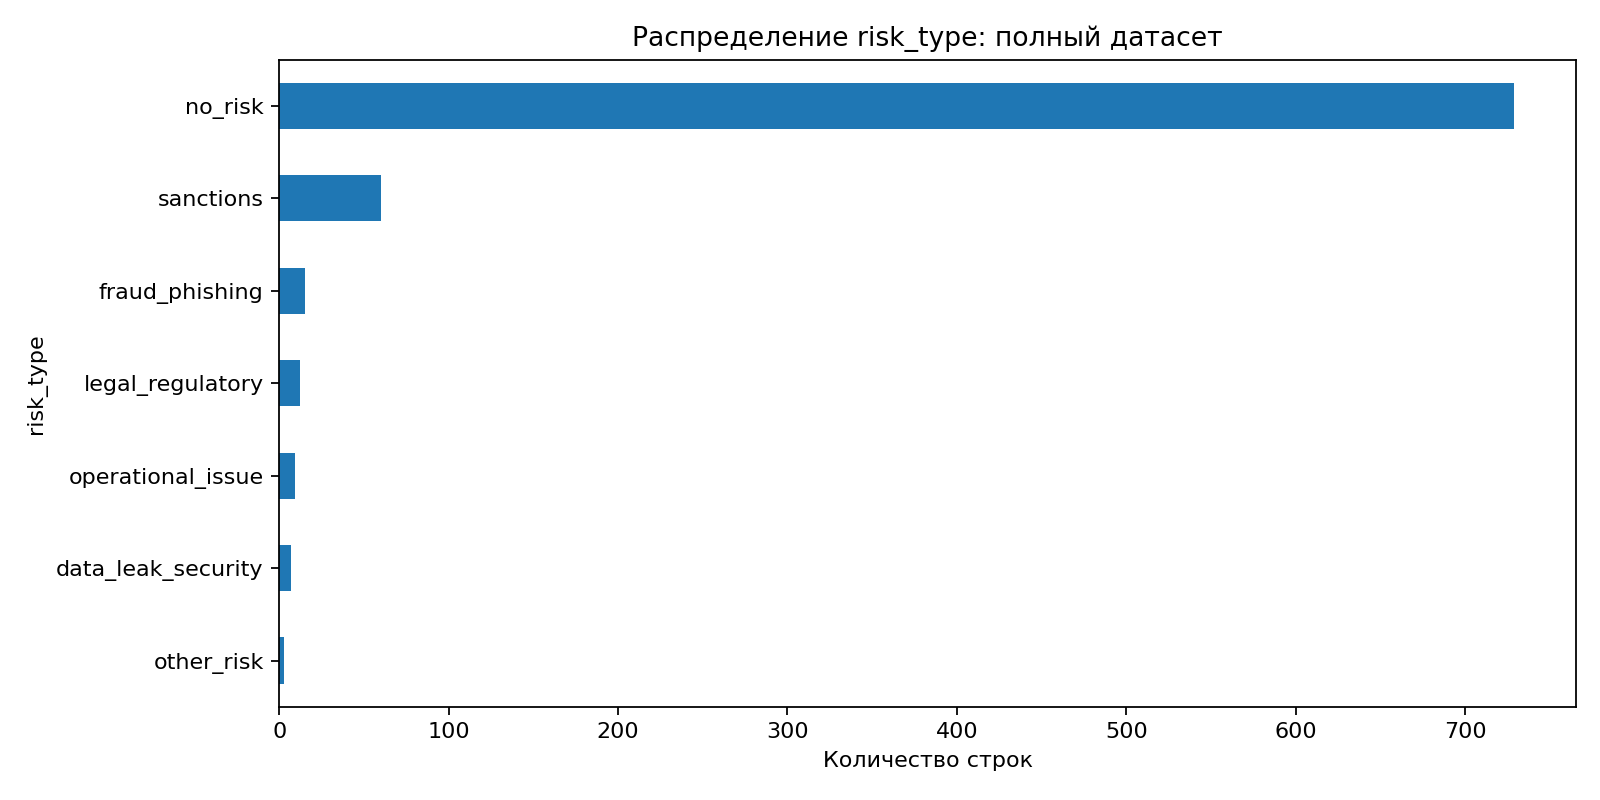

Data behind this chart, as committed beside it:
risk_type, count
no_risk, 729
sanctions, 60
fraud_phishing, 15
legal_regulatory, 12
operational_issue, 9
data_leak_security, 7
other_risk, 3
